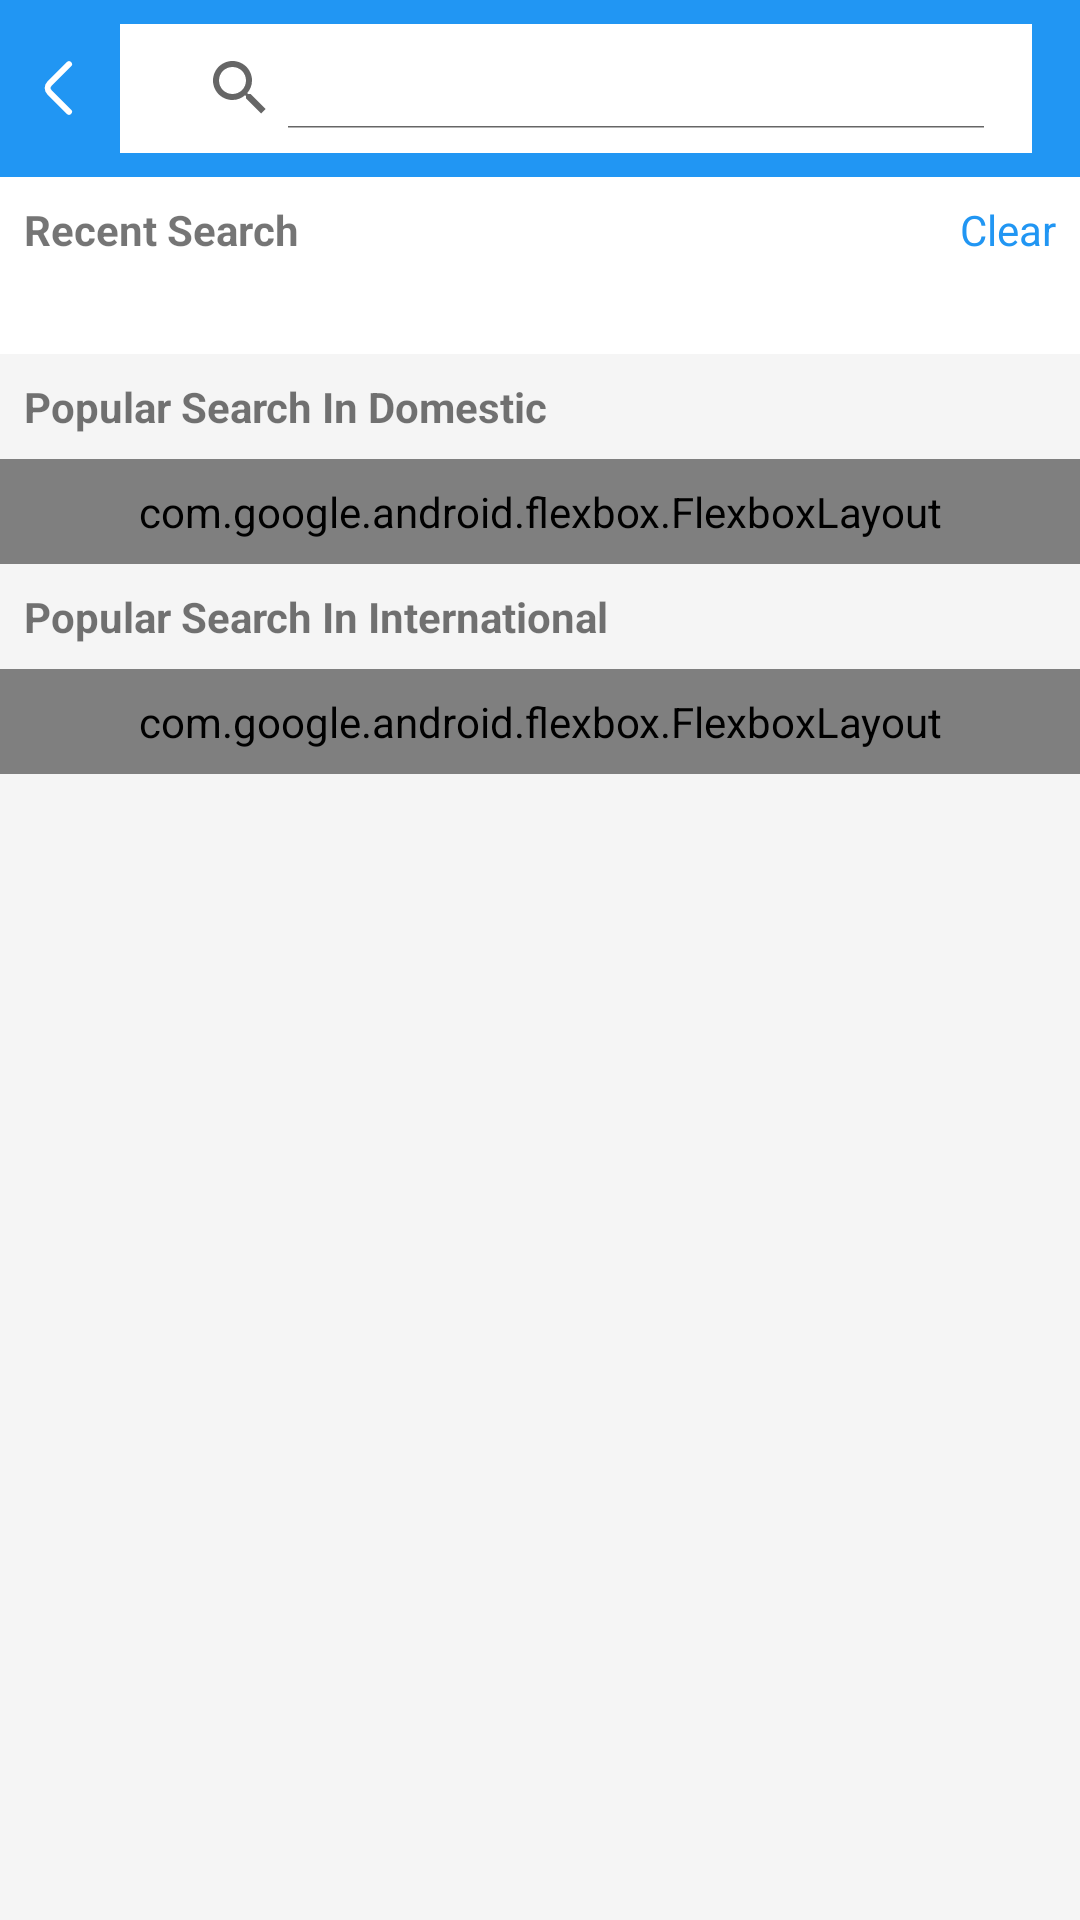

Write the Android layout XML for this screen, with the resource values it uses.
<!-- AndroidManifest.xml: application theme Theme.JustPy1 -->
<!-- res/layout/city_search_hotel.xml -->
<?xml version="1.0" encoding="utf-8"?>
<LinearLayout xmlns:android="http://schemas.android.com/apk/res/android"
    xmlns:app="http://schemas.android.com/apk/res-auto"
    xmlns:tools="http://schemas.android.com/tools"
    android:id="@+id/main"
    android:layout_height="match_parent"
    android:orientation="vertical"
    android:layout_width="match_parent"
    tools:context=".city_search_hotel.searchHotel"

  >


<ScrollView
    android:layout_width="match_parent"
    android:layout_height="match_parent"
    android:background="#F5F5F5">

    <LinearLayout
        android:layout_width="match_parent"
        android:layout_height="wrap_content"
        android:orientation="vertical">

        <LinearLayout
            android:layout_width="match_parent"
            android:layout_height="wrap_content"
            android:orientation="horizontal"
            android:gravity="center"
            android:background="#2196F3"
            android:padding="8dp">

            <ImageView
                android:id="@+id/backprash"
                android:layout_width="wrap_content"
                android:layout_height="wrap_content"
                android:background="?attr/selectableItemBackgroundBorderless"
                android:src="@drawable/img_arrow_left"
                app:tint="@android:color/white" />

            <SearchView
                android:id="@+id/searchView"
                android:layout_width="match_parent"
                android:layout_height="43dp"
                android:inputType="text"
                android:layout_marginStart="8dp"
                android:layout_marginEnd="8dp"
                android:layout_weight="1"

                android:background="@android:color/white"
                android:hint="Enter City/Location/Hotel Name"
                android:padding="8dp"
                android:focusable="true"
                android:clickable="true"
                android:focusableInTouchMode="true"
                android:iconifiedByDefault="false"/>  

        </LinearLayout>

        <LinearLayout
            android:layout_width="match_parent"
            android:layout_height="wrap_content"
            android:orientation="horizontal"
            android:padding="8dp"
            android:background="@android:color/white">

            <TextView
                android:layout_width="wrap_content"
                android:layout_height="wrap_content"
                android:text="Recent Search"
                android:textStyle="bold"
                android:layout_weight="1" />

            <TextView
                android:layout_width="wrap_content"
                android:layout_height="wrap_content"
                android:text="Clear"
                android:textColor="#2196F3" />
        </LinearLayout>

        <LinearLayout
            android:layout_width="match_parent"
            android:layout_height="wrap_content"
            android:orientation="vertical"
            android:background="@android:color/white"
            android:padding="8dp">

            <ProgressBar
                android:id="@+id/progressBar"
                android:layout_width="wrap_content"
                android:layout_height="wrap_content"
                android:visibility="gone"
                android:layout_gravity="center"
                style="?android:attr/progressBarStyleLarge"/>

            <androidx.recyclerview.widget.RecyclerView
                android:id="@+id/recyclerView"
                android:layout_width="match_parent"
                android:layout_height="match_parent"
                android:layout_marginTop="8dp"
                tools:itemCount="3"
                app:layoutManager="androidx.recyclerview.widget.LinearLayoutManager"
                tools:listitem="@layout/item_city" />




















            

        </LinearLayout>

        <TextView
            android:layout_width="wrap_content"
            android:layout_height="wrap_content"
            android:text="Popular Search In Domestic"
            android:textStyle="bold"
            android:padding="8dp" />

        <com.google.android.flexbox.FlexboxLayout
            android:layout_width="match_parent"
            android:layout_height="wrap_content"
            android:padding="8dp"
            app:flexWrap="wrap"
            tools:ignore="MissingClass">

            
            <TextView
                android:layout_width="wrap_content"
                android:layout_height="wrap_content"
                android:layout_margin="4dp"
                android:background="@drawable/rectangle_bg_gray_50"
                android:padding="8dp"
                android:text="New Delhi, India" />

            

        </com.google.android.flexbox.FlexboxLayout>

        <TextView
            android:layout_width="wrap_content"
            android:layout_height="wrap_content"
            android:text="Popular Search In International"
            android:textStyle="bold"
            android:padding="8dp" />

        <com.google.android.flexbox.FlexboxLayout
            android:layout_width="match_parent"
            android:layout_height="wrap_content"
            android:padding="8dp"
            app:flexWrap="wrap">

            
            <TextView
                android:layout_width="wrap_content"
                android:layout_height="wrap_content"
                android:layout_margin="4dp"
                android:background="@drawable/rectangle_bg_gray_50"
                android:padding="8dp"
                android:text="Dubai, United Arab Emirates" />

            

        </com.google.android.flexbox.FlexboxLayout>

    </LinearLayout>
</ScrollView>
</LinearLayout>
<!-- res/layout/item_city.xml (included above) -->
<?xml version="1.0" encoding="utf-8"?>
<LinearLayout xmlns:android="http://schemas.android.com/apk/res/android"
    android:layout_width="match_parent"
    android:layout_height="wrap_content"
    android:id="@+id/cityPlace"
    android:background="@android:color/white"
    android:layout_marginTop="@dimen/_20pxh"
    android:orientation="vertical">

    
    <LinearLayout
        android:layout_width="match_parent"
        android:layout_height="match_parent"
        android:orientation="horizontal"
        android:padding="8dp">

        <ImageView
            android:layout_width="wrap_content"
            android:layout_height="wrap_content"
            android:src="@drawable/img_group_856" />

        <LinearLayout
            android:layout_width="wrap_content"
            android:layout_height="wrap_content"
            android:orientation="vertical">

            <TextView
                android:id="@+id/cityName"
                android:layout_width="wrap_content"
                android:layout_height="wrap_content"
                android:layout_marginStart="8dp"
                android:text="Riad Dubai" />

            <TextView
                android:id="@+id/countryName"
                android:layout_width="wrap_content"
                android:layout_height="wrap_content"
                android:layout_marginStart="8dp"
                android:text="India" />
        </LinearLayout>

    </LinearLayout>

    

</LinearLayout>
<!-- resources referenced by this layout -->
<resources>
  <!-- drawable img_arrow_left (drawable) -->
  <vector xmlns:android="http://schemas.android.com/apk/res/android"
          android:width="24dp"
          android:height="24dp"
          android:viewportWidth="24.0"
          android:viewportHeight="24.0">
      <path
          android:pathData="M15,19.92L8.48,13.4C7.71,12.63 7.71,11.37 8.48,10.6L15,4.08"
          android:strokeLineCap="round"
          android:strokeColor="#242B42"
          android:fillColor="#00000000"
          android:strokeWidth="2"
          android:strokeLineJoin="round"/>
  </vector>
  <!-- drawable img_group_856 (drawable) -->
  <vector xmlns:android="http://schemas.android.com/apk/res/android"
          android:width="24dp"
          android:height="24dp"
          android:viewportWidth="24.0"
          android:viewportHeight="24.0">
      <path
          android:pathData="M5,4L2,7L5,10"
          android:strokeLineCap="round"
          android:strokeColor="#010101"
          android:fillColor="#00000000"
          android:strokeWidth="1.5"
          android:strokeLineJoin="round"/>
      <path
          android:pathData="M19,14L22,17L19,20"
          android:strokeLineCap="round"
          android:strokeColor="#010101"
          android:fillColor="#00000000"
          android:strokeWidth="1.5"
          android:strokeLineJoin="round"/>
      <path
          android:pathData="M2,7H22"
          android:strokeLineCap="round"
          android:strokeColor="#010101"
          android:fillColor="#00000000"
          android:strokeWidth="1.5"
          android:strokeLineJoin="round"/>
      <path
          android:pathData="M2,17H22"
          android:strokeLineCap="round"
          android:strokeColor="#010101"
          android:fillColor="#00000000"
          android:strokeWidth="1.5"
          android:strokeLineJoin="round"/>
  </vector>
  <style name="Theme.JustPy1" parent="Theme.MaterialComponents.Light.NoActionBar">
          
          <item name="colorPrimary">@color/black_900</item>
          <item name="colorPrimaryVariant">@color/blue_gray_400_02</item>
          <item name="colorOnPrimary">@color/white</item>
          
          <item name="colorSecondary">@color/teal_200</item>
          <item name="colorSecondaryVariant">@color/teal_700</item>
          <item name="colorOnSecondary">@color/black</item>
          
          <item name="android:statusBarColor" tools:targetApi="l">@color/blue_gray_400_02</item>
          
      </style>
  <color name="black_900">#010101</color>
  <color name="blue_gray_400_02">#7a869a</color>
  <color name="white">#FFFFFFFF</color>
  <color name="teal_200">#FF03DAC5</color>
  <color name="teal_700">#FF018786</color>
  <color name="black">#FF000000</color>
</resources>
